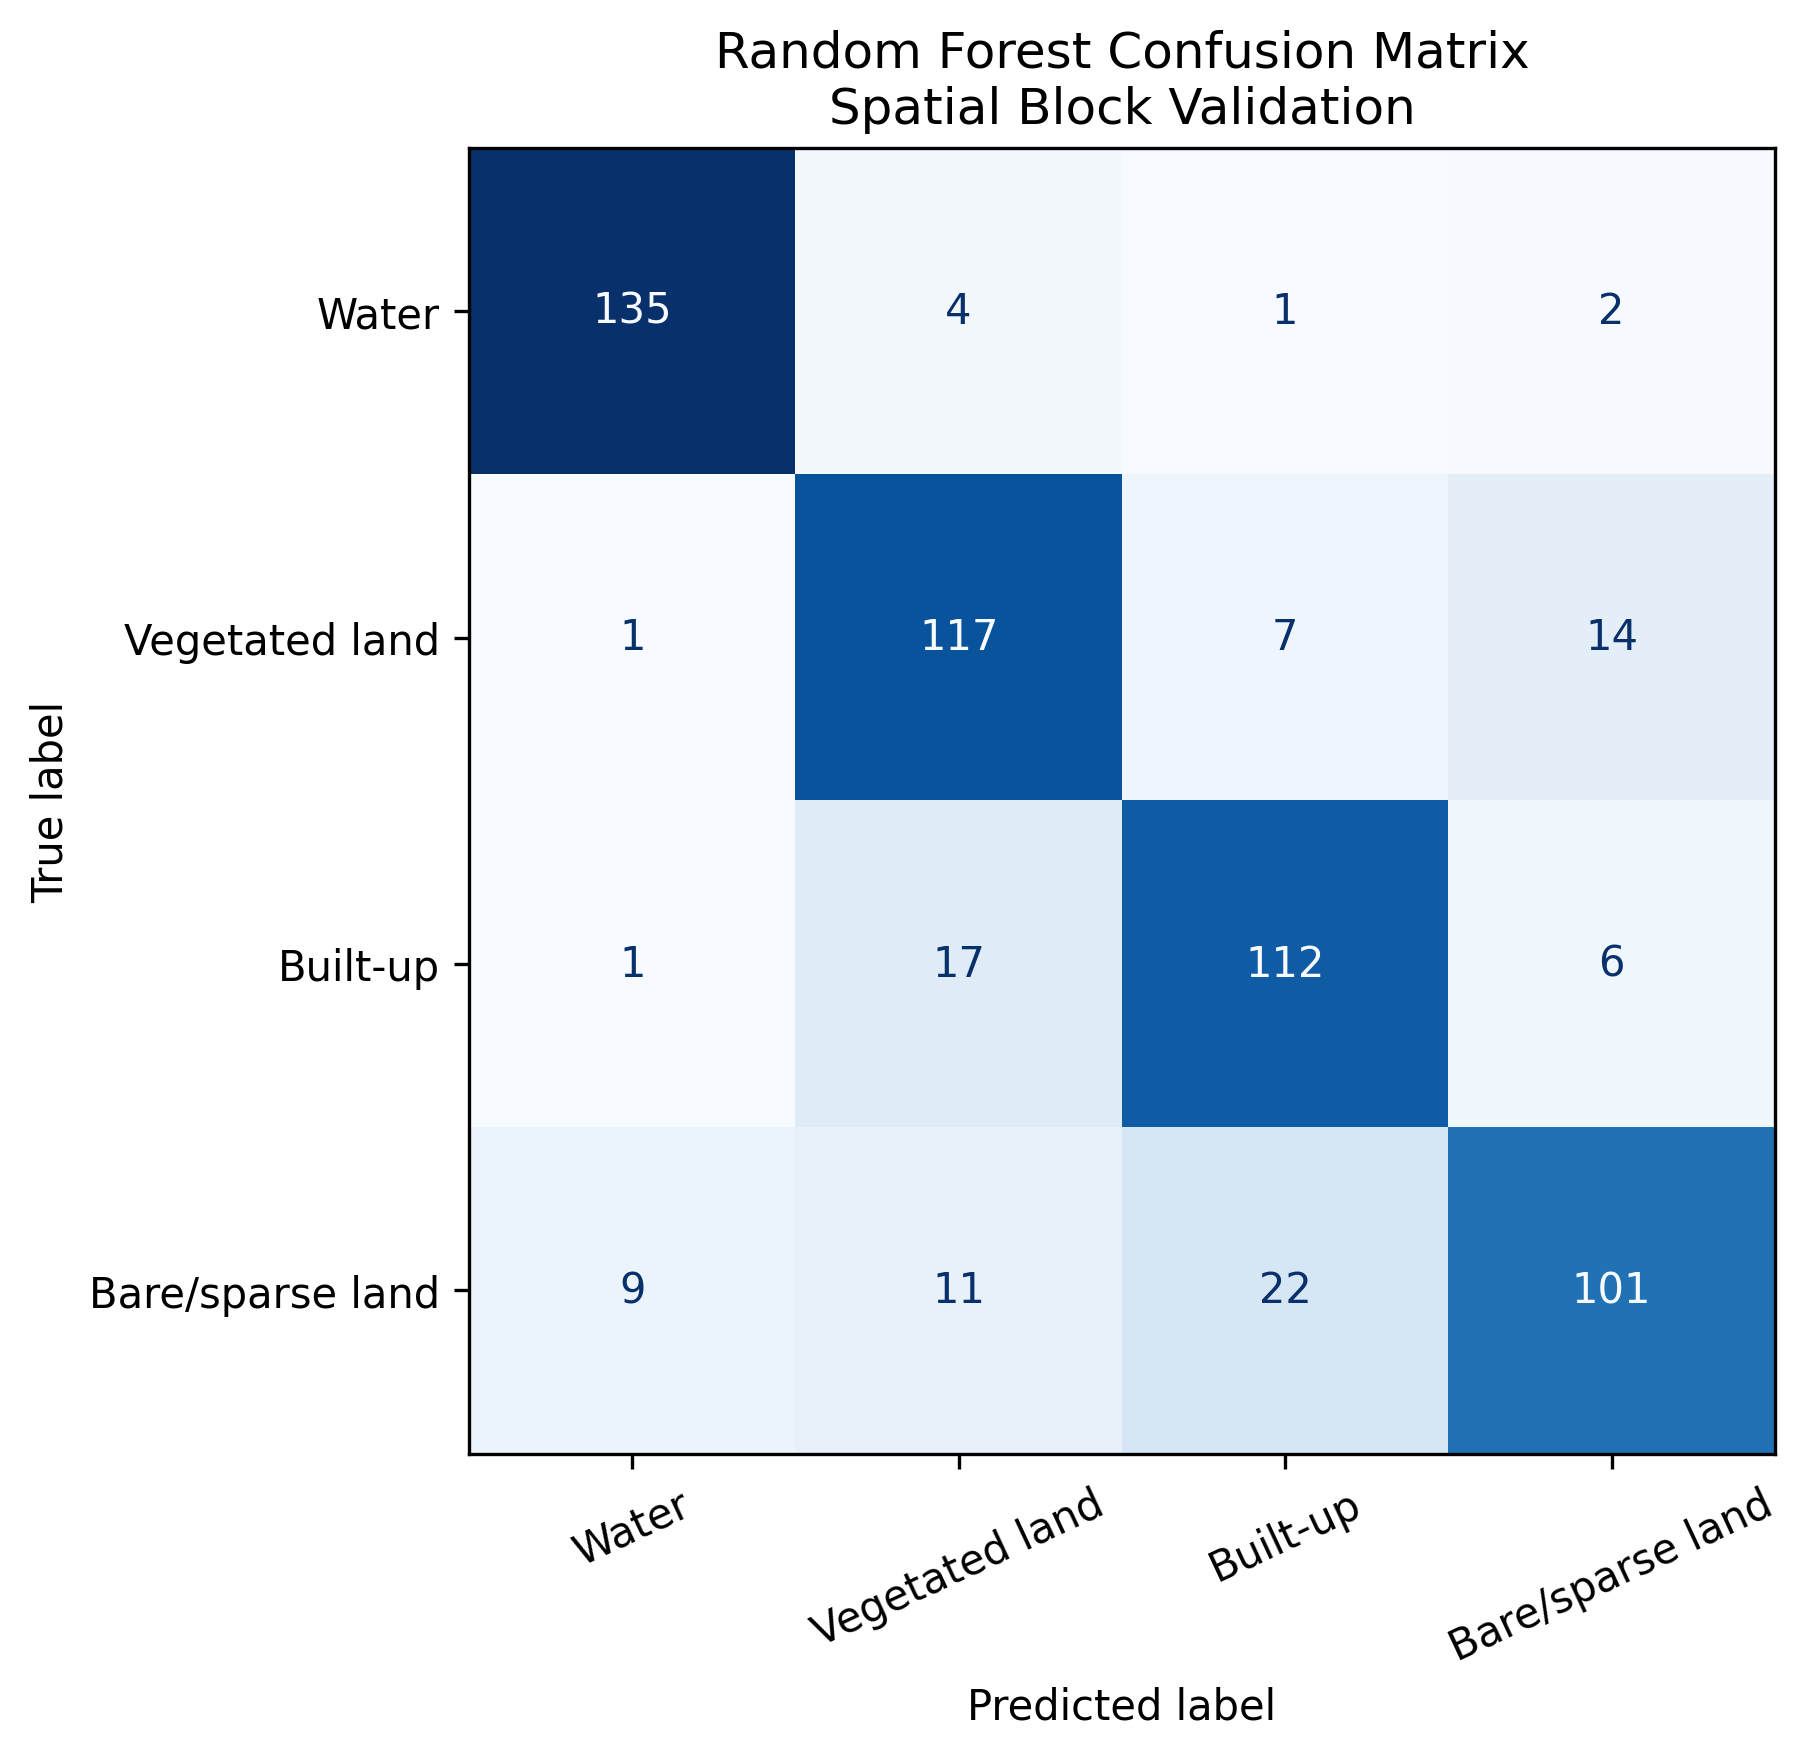

The table this chart was drawn from, first rows:
Actual, Water, Vegetated land, Built-up, Bare/sparse land
Water, 135, 4, 1, 2
Vegetated land, 1, 117, 7, 14
Built-up, 1, 17, 112, 6
Bare/sparse land, 9, 11, 22, 101
